Run: headless pygame with SDL's dummy video driver; simulated clock (each Clock.tick advances the game by its frame time, no real sleeping); random seed 0; keys injected as events and as key.get_pressed() state; no mouse input.
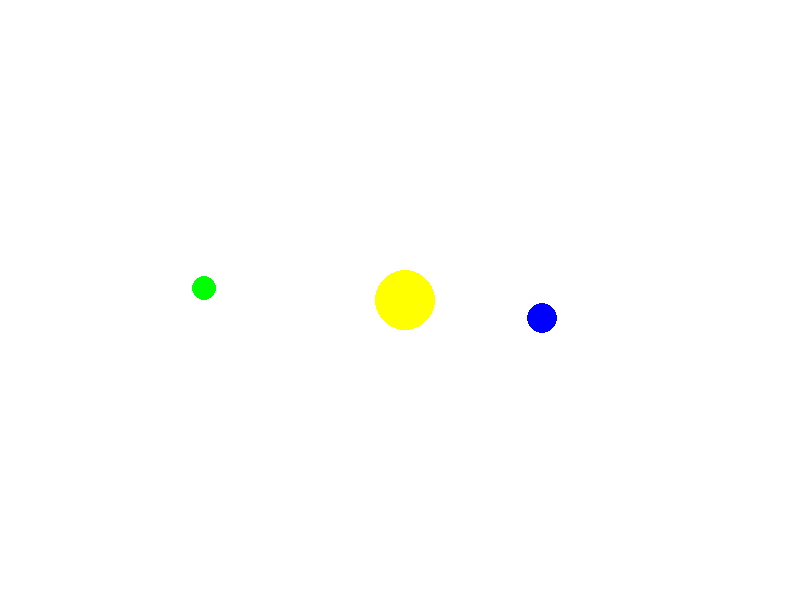
Frame 1 of 4 · flips 1–60 · no input
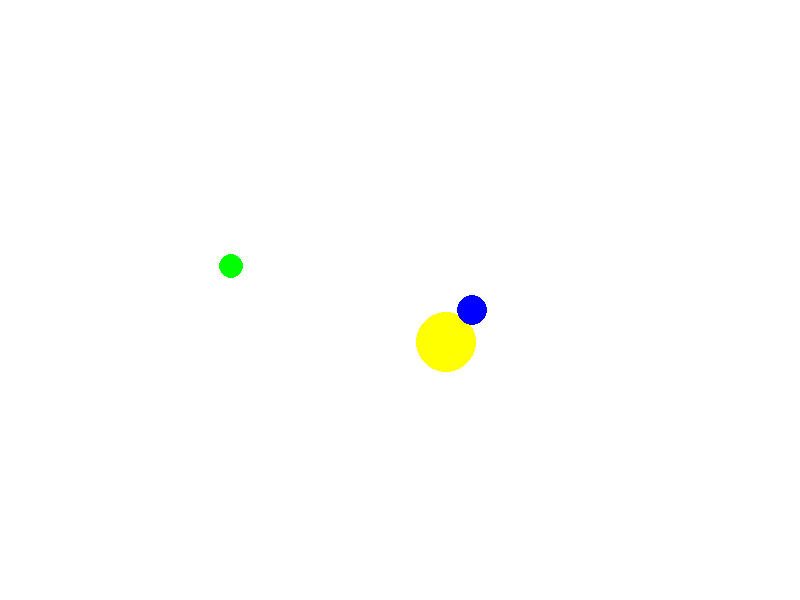
Frame 2 of 4 · flips 61–180 · tapped SPACE, RETURN · held RIGHT (→), D
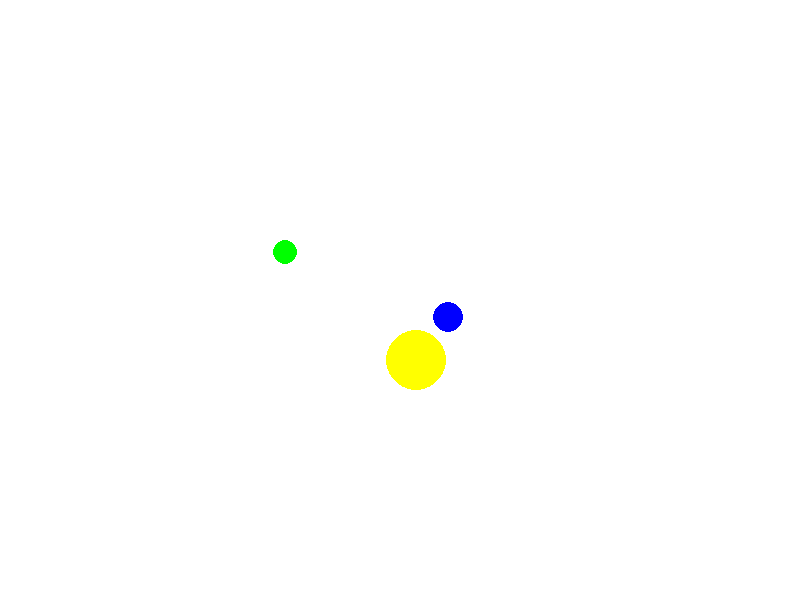
Frame 3 of 4 · flips 181–300 · held DOWN (↓), S
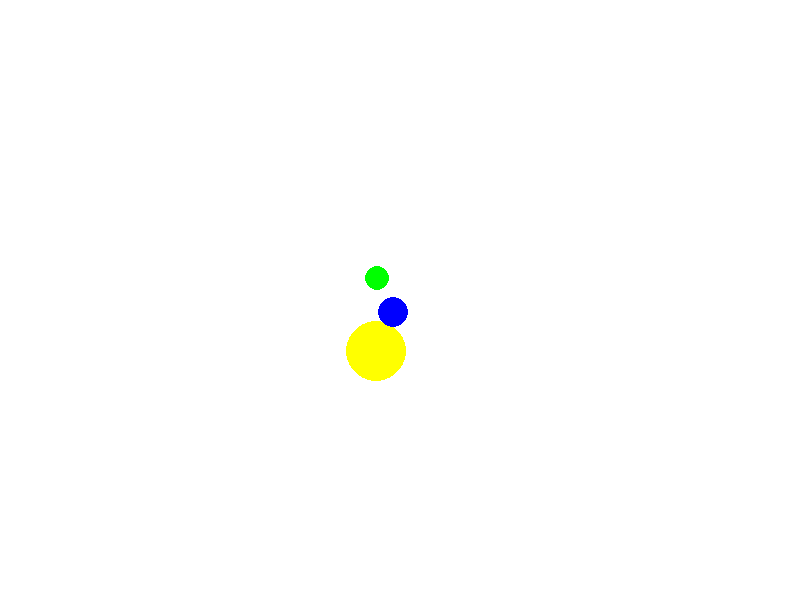
Frame 4 of 4 · flips 301–420 · held LEFT (←), A, UP (↑), W

The pygame program that drew these frames:

import pygame
import sys
import math

# Initialize Pygame
pygame.init()

# Set up display
width, height = 800, 600
screen = pygame.display.set_mode((width, height))
pygame.display.set_caption("Gravitational Rotation Simulation (Three Bodies)")

# Define colors
white = (255, 255, 255)
yellow = (255, 255, 0)
blue = (0, 0, 255)
green = (0, 255, 0)

# Define the celestial bodies
sun_mass = 10000
sun_radius = 30
sun_position = [width // 2, height // 2]
sun_velocity = [0, 0]

planet1_mass = 10
planet1_radius = 15
planet1_position = [width // 2 + 150, height // 2]
planet1_velocity = [0, 3]

planet2_mass = 8
planet2_radius = 12
planet2_position = [width // 2 - 200, height // 2]
planet2_velocity = [0, -2]

# Gravitational constant
G = 0.1

# Time step
dt = 0.1

# Main game loop
clock = pygame.time.Clock()
running = True
while running:
    for event in pygame.event.get():
        if event.type == pygame.QUIT:
            running = False

    # Calculate gravitational forces on planet1
    dx1 = sun_position[0] - planet1_position[0]
    dy1 = sun_position[1] - planet1_position[1]
    distance1 = math.sqrt(dx1**2 + dy1**2)
    force_magnitude_sun1 = (G * sun_mass * planet1_mass) / (distance1**2)
    force_angle_sun1 = math.atan2(dy1, dx1)

    force_magnitude_planet2 = (G * planet2_mass * planet1_mass) / (distance1**2)
    force_angle_planet2 = math.atan2(planet2_position[1] - planet1_position[1], planet2_position[0] - planet1_position[0])

    # Update planet1's velocity based on the gravitational forces
    planet1_velocity[0] += (force_magnitude_sun1 * math.cos(force_angle_sun1) + force_magnitude_planet2 * math.cos(force_angle_planet2)) * dt
    planet1_velocity[1] += (force_magnitude_sun1 * math.sin(force_angle_sun1) + force_magnitude_planet2 * math.sin(force_angle_planet2)) * dt

    # Update planet1's position based on its velocity
    planet1_position[0] += planet1_velocity[0] * dt
    planet1_position[1] += planet1_velocity[1] * dt

    # Calculate gravitational forces on planet2
    dx2_sun = sun_position[0] - planet2_position[0]
    dy2_sun = sun_position[1] - planet2_position[1]
    distance2_sun = math.sqrt(dx2_sun**2 + dy2_sun**2)
    force_magnitude_sun2 = (G * sun_mass * planet2_mass) / (distance2_sun**2)
    force_angle_sun2 = math.atan2(dy2_sun, dx2_sun)

    force_magnitude_planet1 = (G * planet1_mass * planet2_mass) / (distance2_sun**2)
    force_angle_planet1 = math.atan2(planet1_position[1] - planet2_position[1], planet1_position[0] - planet2_position[0])

    # Update planet2's velocity based on the gravitational forces
    planet2_velocity[0] += (force_magnitude_sun2 * math.cos(force_angle_sun2) + force_magnitude_planet1 * math.cos(force_angle_planet1)) * dt
    planet2_velocity[1] += (force_magnitude_sun2 * math.sin(force_angle_sun2) + force_magnitude_planet1 * math.sin(force_angle_planet1)) * dt

    # Update planet2's position based on its velocity
    planet2_position[0] += planet2_velocity[0] * dt
    planet2_position[1] += planet2_velocity[1] * dt

    # Calculate gravitational forces on sun
    force_magnitude_sun1 = (G * planet1_mass * sun_mass) / (distance1**2)
    force_magnitude_sun2 = (G * planet2_mass * sun_mass) / (distance2_sun**2)

    # Update sun's velocity based on the gravitational forces
    sun_velocity[0] += (-force_magnitude_sun1 * math.cos(force_angle_sun1) - force_magnitude_sun2 * math.cos(force_angle_sun2)) * dt
    sun_velocity[1] += (-force_magnitude_sun1 * math.sin(force_angle_sun1) - force_magnitude_sun2 * math.sin(force_angle_sun2)) * dt

    # Update sun's position based on its velocity
    sun_position[0] += sun_velocity[0] * dt
    sun_position[1] += sun_velocity[1] * dt

    # Clear the screen
    screen.fill(white)

    # Draw the celestial bodies
    pygame.draw.circle(screen, yellow, (round(sun_position[0]), round(sun_position[1])), sun_radius)
    pygame.draw.circle(screen, blue, (round(planet1_position[0]), round(planet1_position[1])), planet1_radius)
    pygame.draw.circle(screen, green, (round(planet2_position[0]), round(planet2_position[1])), planet2_radius)

    # Update the display
    pygame.display.flip()

    # Cap the frame rate
    clock.tick(60)

# Quit Pygame
pygame.quit()
sys.exit()
